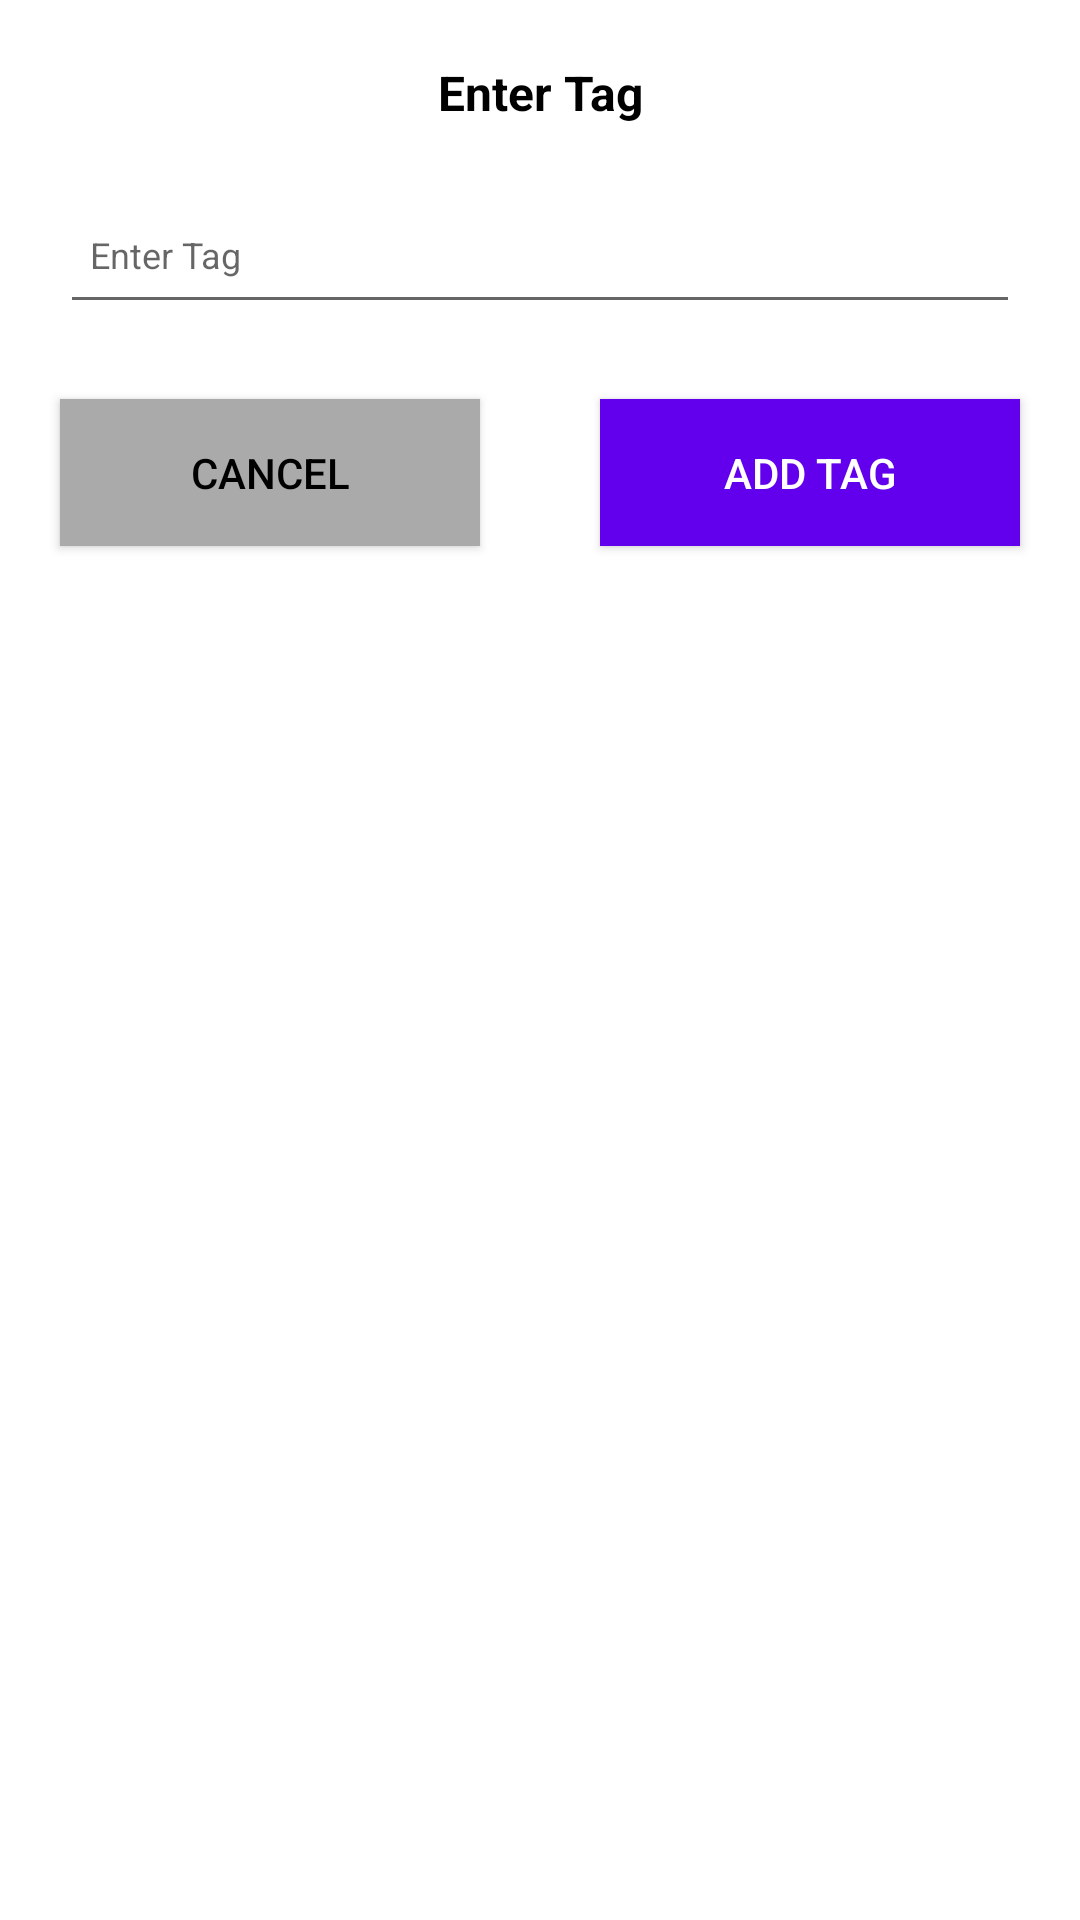

Reconstruct the res/layout file that produces this screen, plus the resources it refers to.
<!-- AndroidManifest.xml: application theme AppTheme -->
<!-- res/layout/add_tag_layout.xml -->
<?xml version="1.0" encoding="utf-8"?>
<LinearLayout xmlns:android="http://schemas.android.com/apk/res/android"
    xmlns:app="http://schemas.android.com/apk/res-auto"
    android:layout_width="match_parent"
    android:layout_height="match_parent"
    android:background="@android:color/white"
    android:orientation="vertical">

    <TextView
        android:id="@+id/txTitle"
        android:layout_width="match_parent"
        android:layout_height="wrap_content"
        android:layout_marginTop="20dp"
        android:gravity="center"
        android:text="Enter Tag"
        android:textColor="@color/black"
        android:textSize="16sp"
        android:textStyle="bold" />

    <LinearLayout
        android:layout_width="match_parent"
        android:layout_height="wrap_content"
        android:layout_marginLeft="20dp"
        android:layout_marginTop="20dp"
        android:layout_marginRight="20dp"
        android:orientation="vertical">

        <EditText
            android:id="@+id/etTag"
            android:layout_width="match_parent"
            android:layout_height="wrap_content"
            android:drawablePadding="10dp"
            android:hint="Enter Tag"
            android:inputType="textCapSentences"
            android:maxLength="12"
            android:maxLines="1"
            android:paddingStart="10dp"
            android:paddingLeft="10dp"
            android:paddingTop="15dp"
            android:paddingEnd="20dp"
            android:paddingBottom="15dp"
            android:textSize="12sp"
            app:drawableTint="#666666" />
        
    </LinearLayout>

    <LinearLayout
        android:layout_width="match_parent"
        android:layout_height="wrap_content"
        android:layout_gravity="center"
        android:gravity="center"
        android:orientation="horizontal"
        android:paddingTop="20dp">

        <Button
            android:id="@+id/btCancel"
            android:layout_width="0dp"
            android:layout_height="wrap_content"
            android:layout_gravity="center"
            android:layout_marginStart="20dp"
            android:layout_marginTop="10dp"
            android:layout_marginEnd="20dp"
            android:layout_marginBottom="20dp"
            android:layout_weight="1"
            android:background="@android:color/darker_gray"
            android:gravity="center"
            android:paddingLeft="40dp"
            android:paddingTop="15dp"
            android:paddingRight="40dp"
            android:paddingBottom="15dp"
            android:text="Cancel"
            android:textColor="@color/black" />


        <Button
            android:id="@+id/btSave"
            android:layout_width="0dp"
            android:layout_height="wrap_content"
            android:layout_gravity="center"
            android:layout_marginStart="20dp"
            android:layout_marginTop="10dp"
            android:layout_marginEnd="20dp"
            android:layout_marginBottom="20dp"
            android:layout_weight="1"
            android:background="@color/colorPrimary"
            android:gravity="center"
            android:paddingLeft="40dp"
            android:paddingTop="15dp"
            android:paddingRight="40dp"
            android:paddingBottom="15dp"
            android:text="Add Tag"
            android:textColor="@android:color/white" />


    </LinearLayout>


</LinearLayout>
<!-- resources referenced by this layout -->
<resources>
  <color name="black">#000000</color>
  <color name="colorPrimary">#6200EE</color>
  <style name="AppTheme" parent="Theme.AppCompat.Light.DarkActionBar">
          
          <item name="colorPrimary">@color/colorPrimary</item>
          <item name="colorPrimaryDark">@color/colorPrimaryDark</item>
          <item name="colorAccent">@color/colorAccent</item>
      </style>
  <color name="colorPrimaryDark">#3700B3</color>
  <color name="colorAccent">#03DAC5</color>
</resources>
